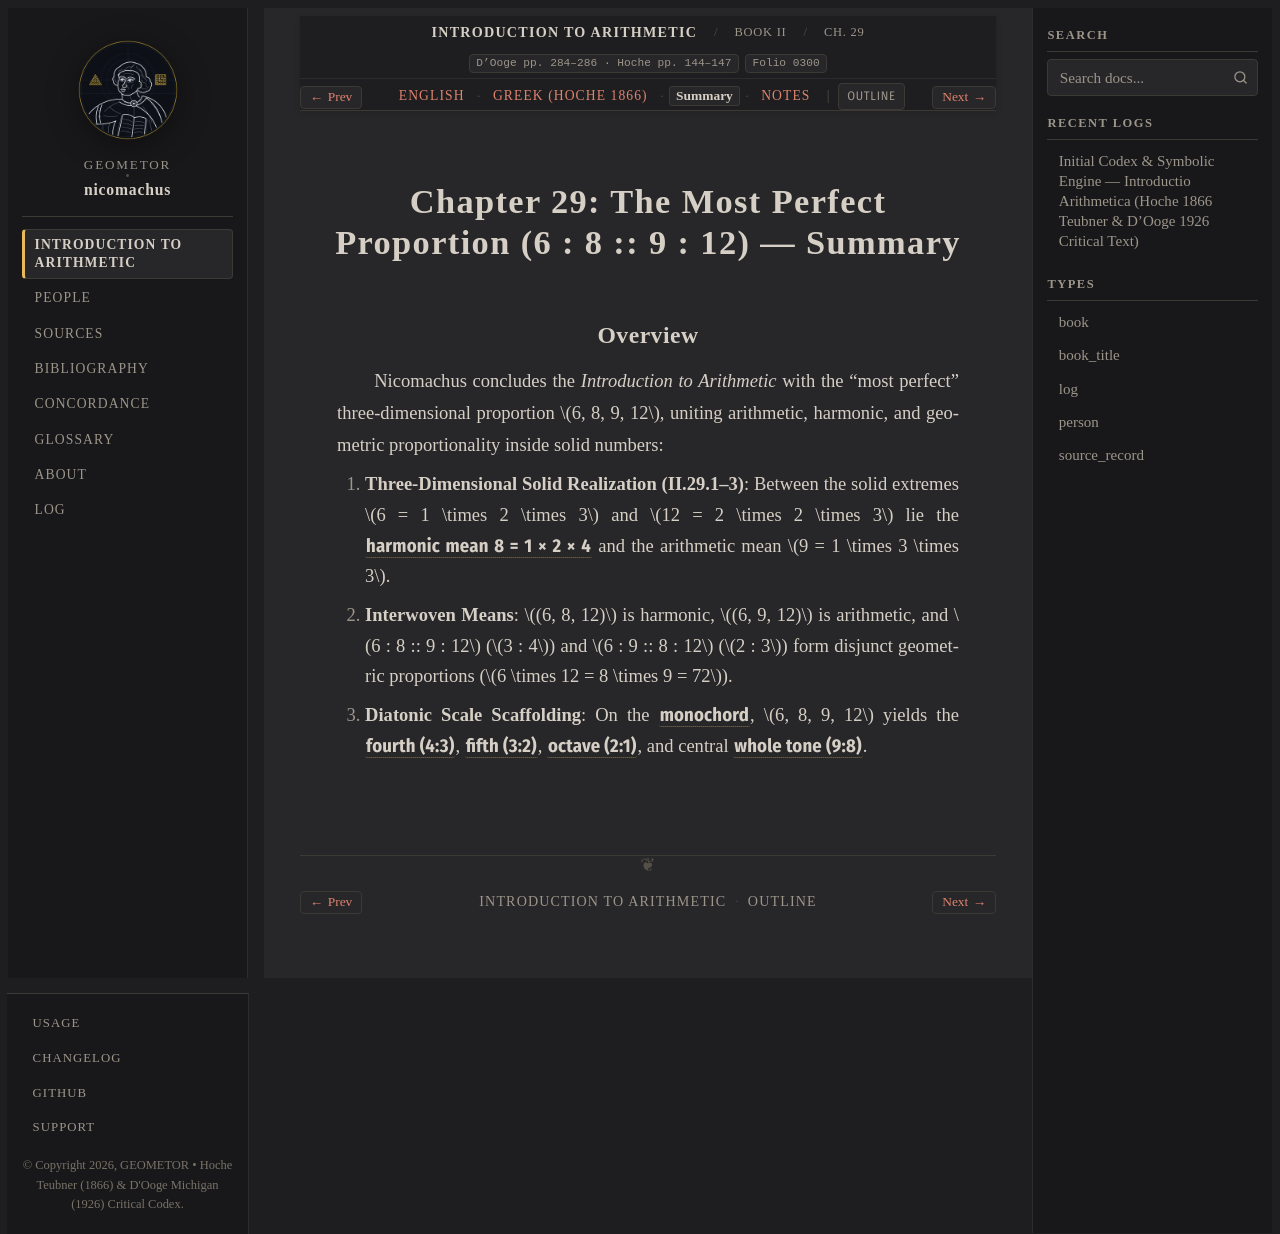

repository: geometor/nicomachus · page: introductio_arithmetica/book_02/ch_29/summary.html · generator: sphinx

:order: 29
:layout: book
:breadcrumb_title: Ch. 29: The Most Perfect Proportion (Summary)
:title: Chapter 29: The Most Perfect Proportion (6 : 8 :: 9 : 12) — Summary
:canonical_id: Book II, Ch. 29
:original_id: D'Ooge pp. 284–286 · Hoche pp. 144–147
:folio: introductio_arithmetica:0300
:hero: /_static/figures/cube-most-perfect-proportion.svg
:tracks: English: index | Greek: el | Summary: summary | Notes: notes

.. _nicomachus-summary-2-29:

===================================================================
Chapter 29: The Most Perfect Proportion (6 : 8 :: 9 : 12) — Summary
===================================================================

.. folio:: introductio_arithmetica:0300
   :page: p. 284

Overview
--------

Nicomachus concludes the *Introduction to Arithmetic* with the "most perfect" three-dimensional proportion :math:`6, 8, 9, 12`, uniting arithmetic, harmonic, and geometric proportionality inside solid numbers:

1. **Three-Dimensional Solid Realization (II.29.1–3)**: Between the solid extremes :math:`6 = 1 \times 2 \times 3` and :math:`12 = 2 \times 2 \times 3` lie the :g:`harmonic mean 8 = 1 × 2 × 4 <cube-most-perfect-proportion:VERTS8>` and the arithmetic mean :math:`9 = 1 \times 3 \times 3`.
2. **Interwoven Means**: :math:`(6, 8, 12)` is harmonic, :math:`(6, 9, 12)` is arithmetic, and :math:`6 : 8 :: 9 : 12` (:math:`3 : 4`) and :math:`6 : 9 :: 8 : 12` (:math:`2 : 3`) form disjunct geometric proportions (:math:`6 \times 12 = 8 \times 9 = 72`).
3. **Diatonic Scale Scaffolding**: On the :g:`monochord <cube-most-perfect-proportion:MONOCHORD>`, :math:`6, 8, 9, 12` yields the :g:`fourth (4:3) <cube-most-perfect-proportion:FOURTH>`, :g:`fifth (3:2) <cube-most-perfect-proportion:FIFTH>`, :g:`octave (2:1) <cube-most-perfect-proportion:OCTAVE>`, and central :g:`whole tone (9:8) <cube-most-perfect-proportion:TONE>`.
